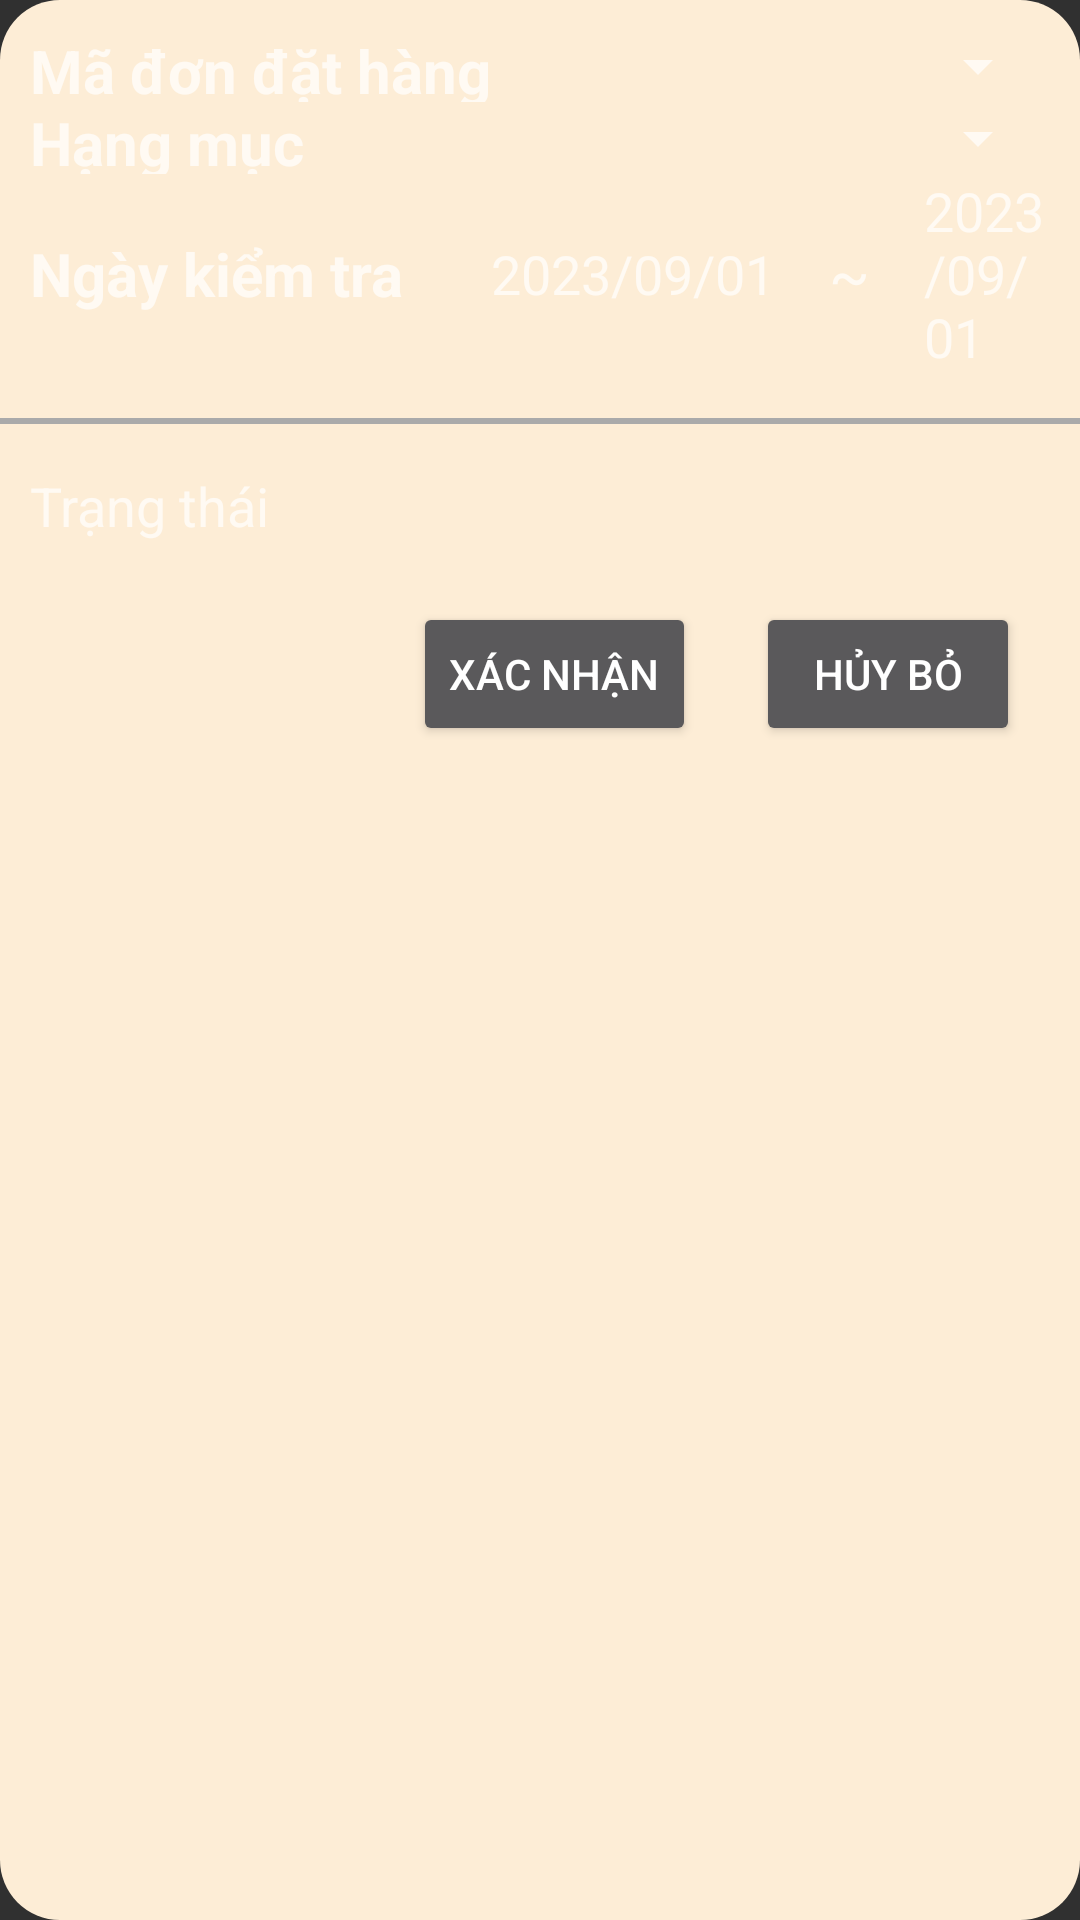

Android layout source for this screen:
<!-- AndroidManifest.xml: application theme Theme.OQC -->
<!-- res/layout/data_upload_dialog.xml -->
<?xml version="1.0" encoding="utf-8"?>
<LinearLayout xmlns:android="http://schemas.android.com/apk/res/android"
    android:layout_width="match_parent"
    android:layout_height="wrap_content"
    android:background="@drawable/rounded_border_upload_dialog"
    android:orientation="vertical">


    <TableLayout
        android:layout_width="match_parent"
        android:layout_height="wrap_content"
        android:layout_margin="10dp"
        android:shrinkColumns="1"
        android:stretchColumns="1">

        <TableRow
            android:layout_width="match_parent"
            android:layout_height="match_parent">

            <TextView
                android:layout_width="match_parent"
                android:layout_height="match_parent"
                android:gravity="center_vertical"
                android:text="@string/POID"
                android:textSize="20sp"
                android:textStyle="bold" />

            <Spinner
                android:id="@+id/sp_POID"
                android:layout_width="match_parent"
                android:layout_height="wrap_content"
                android:minHeight="0dp" />
        </TableRow>

        <TableRow
            android:layout_width="match_parent"
            android:layout_height="match_parent">

            <TextView
                android:layout_width="match_parent"
                android:layout_height="match_parent"
                android:gravity="center_vertical"
                android:text="@string/number"
                android:textSize="20sp"
                android:textStyle="bold" />

            <Spinner
                android:id="@+id/sp_PONO"
                android:layout_width="match_parent"
                android:layout_height="wrap_content"
                android:minHeight="0dp" />
        </TableRow>

        <TableRow
            android:layout_width="match_parent"
            android:layout_height="match_parent">

            <TextView
                android:layout_width="match_parent"
                android:layout_height="match_parent"
                android:gravity="center_vertical"
                android:text="Ngày kiểm tra"
                android:textSize="20sp"
                android:textStyle="bold" />

            <LinearLayout
                android:layout_width="match_parent"
                android:layout_height="wrap_content"
                android:gravity="center"
                android:orientation="horizontal">

                <TextView
                    android:id="@+id/tv_bdate"
                    android:layout_width="wrap_content"
                    android:layout_height="match_parent"
                    android:gravity="center_vertical"
                    android:hint="2023/09/01"
                    android:textColor="@color/black"
                    android:textSize="18sp" />

                <TextView
                    android:layout_width="wrap_content"
                    android:layout_height="match_parent"
                    android:layout_marginLeft="18dp"
                    android:layout_marginRight="18dp"
                    android:gravity="center_vertical"
                    android:text="~"
                    android:textSize="20sp" />

                <TextView
                    android:id="@+id/tv_edate"
                    android:layout_width="wrap_content"
                    android:layout_height="match_parent"
                    android:gravity="center_vertical"
                    android:hint="2023/09/01"
                    android:textColor="@color/black"
                    android:textSize="18sp" />
            </LinearLayout>

        </TableRow>
    </TableLayout>

    <View
        android:layout_width="match_parent"
        android:layout_height="2dp"
        android:layout_marginTop="5dp"
        android:layout_marginBottom="5dp"
        android:background="@android:color/darker_gray" />




    <TextView
        android:id="@+id/tv_updStatus"
        android:layout_width="match_parent"
        android:layout_height="wrap_content"
        android:layout_marginLeft="10dp"
        android:layout_marginTop="10dp"
        android:layout_marginRight="10dp"
        android:hint="Trạng thái"
        android:textSize="18sp" />
    <LinearLayout
        android:id="@+id/linear_processing"
        android:layout_width="match_parent"
        android:layout_height="wrap_content"
        android:layout_marginStart="20dp"
        android:layout_marginEnd="20dp"
        android:gravity="end"
        android:visibility="gone"
        android:orientation="horizontal">

        <TextView
            android:id="@+id/tv_processing"
            android:layout_width="wrap_content"
            android:layout_height="match_parent"
            android:gravity="right"
            android:hint="0"
            android:textSize="18sp" />

        <TextView
            android:id="@+id/tv_processMaxValues"
            android:layout_width="wrap_content"
            android:layout_height="match_parent"
            android:gravity="left"
            android:hint="/100"
            android:textSize="18sp" />
    </LinearLayout>

    <ProgressBar
        android:id="@+id/progBar_upload"
        style="?android:attr/progressBarStyleHorizontal"
        android:layout_width="match_parent"
        android:layout_height="wrap_content"
        android:layout_marginStart="20dp"
        android:visibility="gone"
        android:layout_marginEnd="20dp" />
    <LinearLayout
        android:layout_width="match_parent"
        android:layout_height="wrap_content"
        android:layout_marginTop="20dp"
        android:layout_marginBottom="20dp"
        android:gravity="end"
        android:orientation="horizontal">

        <Button
            android:id="@+id/btnOk"
            android:layout_width="wrap_content"
            android:layout_height="wrap_content"
            android:layout_marginRight="20dp"
            android:text="@string/btn_ok" />

        <Button
            android:id="@+id/btnCancel"
            android:layout_width="wrap_content"
            android:layout_height="wrap_content"
            android:layout_marginRight="20dp"
            android:text="@string/btn_cancel" />

    </LinearLayout>

</LinearLayout>
<!-- resources referenced by this layout -->
<resources>
  <color name="black">#FF000000</color>
  <!-- drawable rounded_border_upload_dialog (drawable) -->
  <?xml version="1.0" encoding="utf-8"?>
  <shape xmlns:android="http://schemas.android.com/apk/res/android"
      android:shape="rectangle">
      <corners android:radius="20dp"/>
      <solid android:color="#FDEDD6"/>
  </shape>
  <string name="POID">Mã đơn đặt hàng</string>&gt;
  <string name="btn_cancel">Hủy bỏ</string>
  <string name="btn_ok">Xác nhận</string>
  <string name="number">Hạng mục</string>
  <style name="Theme.OQC" parent="Base.Theme.OQC">
          
          <item name="android:navigationBarColor">@android:color/transparent</item>
          <item name="android:statusBarColor">@android:color/transparent</item>
          <item name="android:windowLightStatusBar">?attr/isLightTheme</item>
      </style>
  <style name="Base.Theme.OQC" parent="Theme.AppCompat">
          
          
      </style>
</resources>
